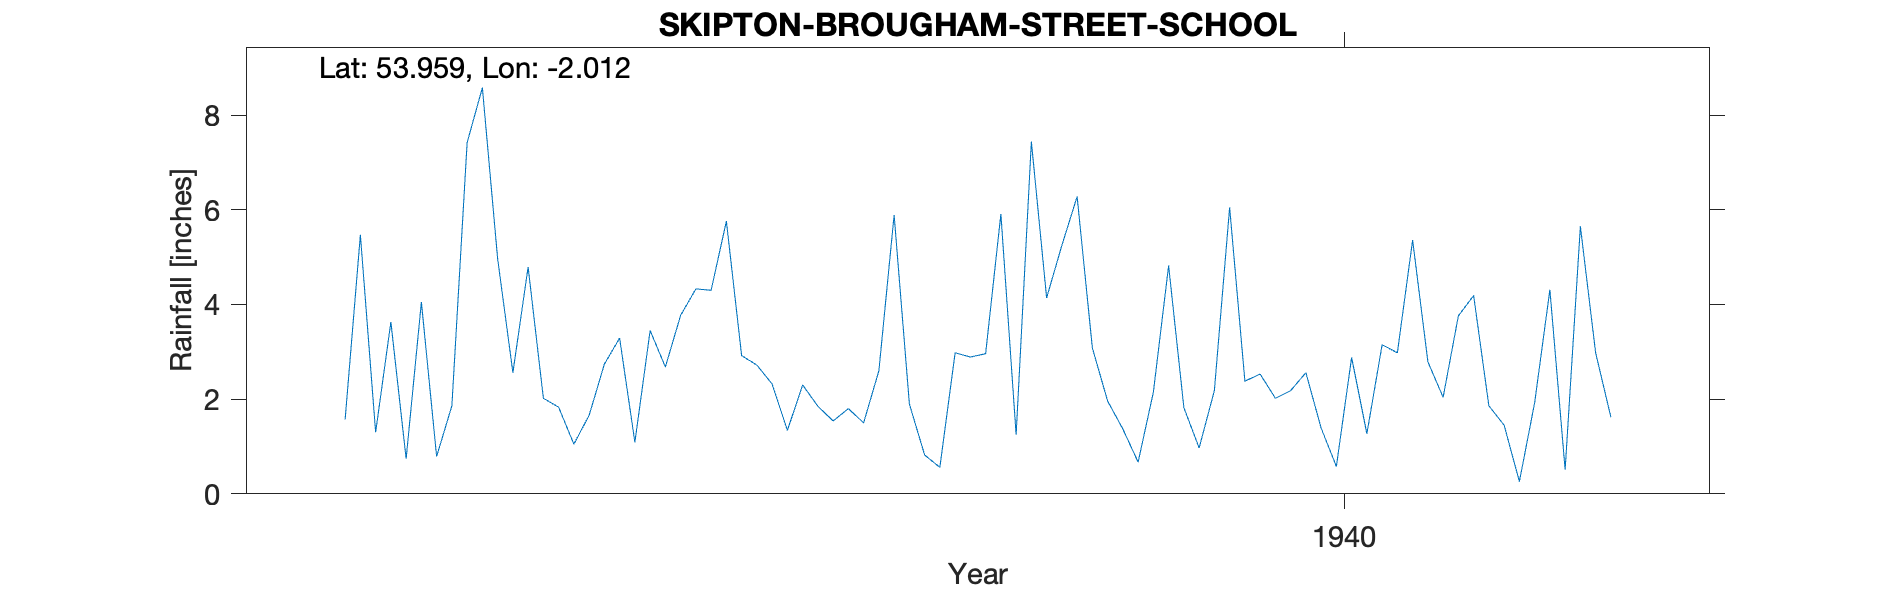

The file beside this chart, header and first rows:
SKIPTON-BROUGHAM-STREET-SCHOOL, , , , , , , , , , , , , , , , , , , , 
Grid ref, SD993514, Long, -2.012, Lat, 53.96, Elevation, 375, ft., , , , , , , , , , , , 
Station no, 3305/7, , , , , , , , , , , , , , , , , , , 
, 1931, 1932, 1933, 1934, 1935, 1936, 1937, 1938, 1939, 1940, 1941, 1942, 1943, 1944, 1945, 1946, 1947, 1948, 1949, 1950
January, , , , , 1.57, 4.79, 4.3, 5.89, 6.28, 2.53, 2.04, , , , , , , , , 
February, , , , , 5.47, 2.02, 5.76, 1.9, 3.08, 2.02, 3.76, , , , , , , , , 
March, , , , , 1.3, 1.83, 2.92, 0.82, 1.96, 2.18, 4.19, , , , , , , , , 
April, , , , , 3.63, 1.05, 2.72, 0.56, 1.37, 2.56, 1.86, , , , , , , , , 
May, , , , , 0.74, 1.66, 2.32, 2.98, 0.67, 1.39, 1.45, , , , , , , , , 
June, , , , , 4.05, 2.74, 1.34, 2.89, 2.15, 0.58, 0.26, , , , , , , , , 
July, , , , , 0.79, 3.29, 2.3, 2.96, 4.82, 2.88, 1.92, , , , , , , , , 
August, , , , , 1.86, 1.09, 1.85, 5.91, 1.82, 1.27, 4.31, , , , , , , , , 
September, , , , , 7.42, 3.45, 1.54, 1.25, 0.97, 3.15, 0.51, , , , , , , , , 
October, , , , , 8.58, 2.68, 1.8, 7.44, 2.18, 2.98, 5.65, , , , , , , , , 
November, , , , , 4.97, 3.77, 1.5, 4.14, 6.05, 5.36, 2.98, , , , , , , , , 
December, , , , , 2.56, 4.33, 2.6, 5.25, 2.38, 2.79, 1.62, , , , , , , , , 
Total, , , , , 42.94, 32.7, 30.95, 41.99, 33.73, 29.69, 30.55, , , , , , , , , 
NGR is the school. Altitudes match., , , , , , , , , , , , , , , , , , , , 
720m from SKIPTON-HAWTHORNE-COTTAGE, , , , , , , , , , , , , , , , , , , , 
